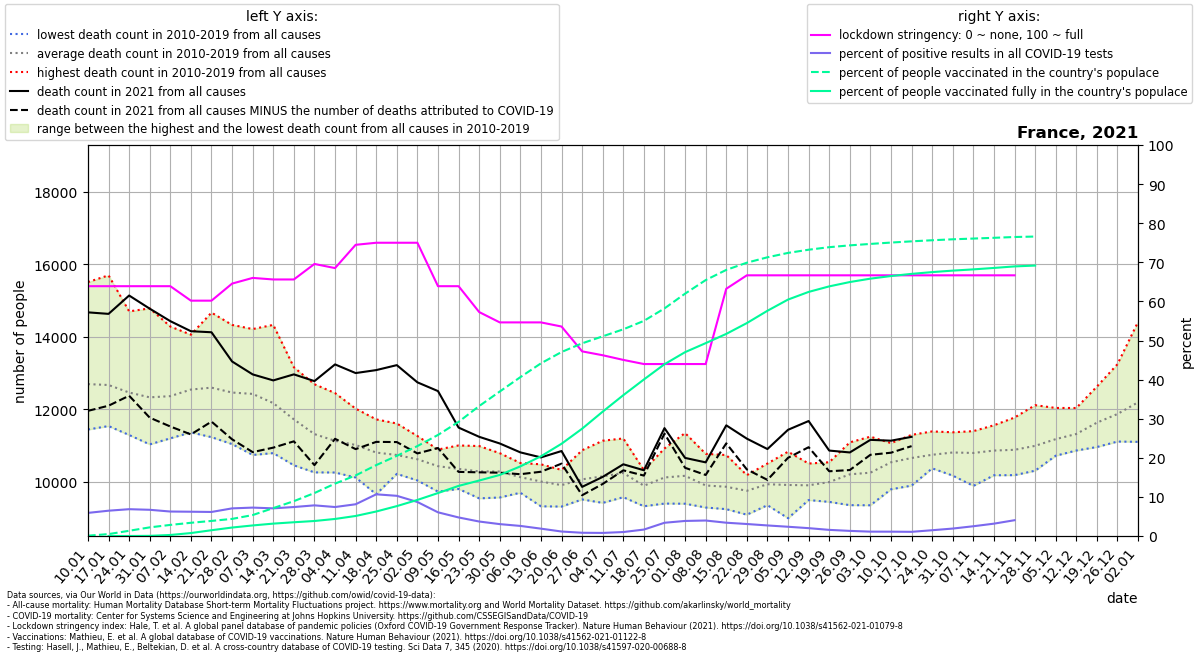

Values plotted in this chart, from the file beside it:
location, date, time, time_unit, deaths_2010_all_ages, deaths_2011_all_ages, deaths_2012_all_ages, deaths_2013_all_ages, deaths_2014_all_ages, deaths_2015_all_ages, deaths_2016_all_ages, deaths_2017_all_ages, deaths_2018_all_ages, deaths_2019_all_ages, deaths_2020_all_ages, deaths_2021_all_ages, new_deaths, new_cases_smoothed, new_tests_smoothed, stringency_index, people_vaccinated, people_fully_vaccinated, population, positive_test_percent
France, 2021-01-10, 1, weekly, 11761, 12437, 11771, 12273, 11437, 12804, 11944, 15509, 14154, 12814, 12737, 14673, 2721, 15851, 268225, 63.89, 54290, , 67564251, 5.91
France, 2021-01-17, 2, weekly, 11841, 11834, 11532, 12055, 11584, 13142, 12032, 15696, 13590, 13355, 13200, 14631, 2537, 18085, 279516, 63.89, 327482, 105.5, 67564251, 6.47
France, 2021-01-24, 3, weekly, 11516, 11285, 11799, 12511, 11422, 12803, 12141, 14700, 13157, 13249, 12598, 15138, 2768, 19505, 284529, 63.89, 902300, 661.7, 67564251, 6.855
France, 2021-01-31, 4, weekly, 11394, 11288, 11409, 12778, 11026, 12617, 11824, 14783, 12464, 13666, 12331, 14775, 3011, 20411, 304476, 63.89, 1491561, 25813, 67564251, 6.704
France, 2021-02-07, 5, weekly, 11343, 11534, 11629, 12529, 11193, 13281, 11734, 14282, 12132, 13927, 12541, 14430, 2910, 19943, 318709, 63.89, 1915457, 176989, 67564251, 6.257
France, 2021-02-14, 6, weekly, 11431, 11541, 12696, 12430, 11357, 13963, 11827, 13405, 12697, 14056, 12407, 14152, 2851, 19531, 314518, 60.19, 2283938, 509036, 67564251, 6.21
France, 2021-02-21, 7, weekly, 11758, 11225, 13357, 12802, 11672, 14666, 11615, 12610, 12645, 13584, 12261, 14123, 2468, 18877, 307044, 60.19, 2604808, 997707, 67564251, 6.148
France, 2021-02-28, 8, weekly, 11523, 11034, 13459, 12729, 11366, 14326, 11522, 11980, 13136, 13501, 11835, 13316, 2150, 21117, 298886, 64.55, 2955199, 1462043, 67564251, 7.065
France, 2021-03-07, 9, weekly, 10793, 10734, 13380, 13171, 11512, 13592, 12033, 11712, 14212, 13062, 12042, 12959, 2147, 21333, 293729, 66.01, 3618188, 1824783, 67564251, 7.263
France, 2021-03-14, 10, weekly, 11182, 10785, 12576, 12875, 11127, 12930, 11920, 11482, 14327, 12459, 12139, 12793, 1857, 22330, 315735, 65.61, 4820703, 2139924, 67564251, 7.072
France, 2021-03-21, 11, weekly, 11137, 10448, 12126, 12148, 11123, 12264, 12055, 11013, 13156, 11696, 12554, 12960, 1850, 27340, 369009, 65.61, 6019612, 2375091, 67564251, 7.409
France, 2021-03-28, 12, weekly, 10252, 10368, 11226, 11529, 11000, 11901, 11867, 10722, 12687, 11548, 13939, 12774, 2321, 34080, 434860, 69.58, 7423503, 2593496, 67564251, 7.837
France, 2021-04-04, 13, weekly, 10249, 10274, 11003, 11141, 10358, 11684, 11978, 10795, 12443, 11312, 16188, 13235, 2055, 37815, 510249, 68.52, 9050900, 2945978, 67564251, 7.411
France, 2021-04-11, 14, weekly, 10351, 10111, 10796, 11137, 10799, 11130, 11614, 10674, 12014, 11469, 18805, 12996, 2101, 32859, 404873, 74.47, 10464882, 3460501, 67564251, 8.116
France, 2021-04-18, 15, weekly, 10380, 9650, 10715, 11148, 10236, 11239, 11231, 10664, 11716, 11018, 17563, 13078, 1983, 38590, 361974, 75.0, 12251281, 4232420, 67564251, 10.66
France, 2021-04-25, 16, weekly, 10211, 10361, 10768, 10600, 10253, 10884, 10694, 10675, 11603, 11283, 15396, 13215, 2125, 31595, 307443, 75.0, 13847559, 5164370, 67564251, 10.28
France, 2021-05-02, 17, weekly, 10073, 10030, 10703, 10380, 10375, 10790, 10725, 11027, 10788, 11257, 12821, 12740, 1964, 26030, 299210, 75.0, 15538022, 6233041, 67564251, 8.699
France, 2021-05-09, 18, weekly, 9721, 10142, 10303, 10121, 10068, 10593, 10831, 10881, 10696, 10884, 11260, 12498, 1573, 19505, 322114, 63.89, 17463155, 7421699, 67564251, 6.055
France, 2021-05-16, 19, weekly, 9795, 9857, 10462, 9925, 10250, 10480, 10697, 10691, 10332, 10996, 11030, 11490, 1224, 15723, 331412, 63.89, 19720929, 8658364, 67564251, 4.744
France, 2021-05-23, 20, weekly, 10428, 9535, 9910, 10123, 10132, 10110, 10542, 10635, 10399, 10980, 10755, 11235, 981.0, 12396, 334756, 57.28, 22454459, 9583211, 67564251, 3.703
France, 2021-05-30, 21, weekly, 10227, 9559, 10195, 9920, 10205, 10026, 10461, 10604, 10781, 10783, 11116, 11051, 807.0, 9128, 300433, 54.63, 24963737, 10551475, 67564251, 3.038
France, 2021-06-06, 22, weekly, 10267, 9690, 9985, 10183, 9742, 10137, 10043, 10145, 10512, 10491, 10434, 10805, 603.0, 8062, 312835, 54.63, 27449012, 12028974, 67564251, 2.577
France, 2021-06-13, 23, weekly, 9576, 9348, 9315, 10475, 10247, 10416, 10291, 9851, 10138, 10342, 10392, 10666, 396.0, 5390, 286818, 54.63, 29836935, 13775479, 67564251, 1.879
France, 2021-06-20, 24, weekly, 9308, 9671, 9648, 9848, 10061, 10172, 9904, 10091, 9978, 10321, 10360, 10842, 348.0, 3029, 264503, 53.57, 31792059, 15939103, 67564251, 1.145
France, 2021-06-27, 25, weekly, 10016, 9505, 9823, 9809, 9626, 9862, 10404, 10864, 10203, 10494, 10427, 9852, 231.0, 2064, 249591, 47.22, 33295005, 18542705, 67564251, 0.8269
France, 2021-07-04, 26, weekly, 10328, 10004, 10169, 9410, 9574, 10160, 10073, 9677, 10894, 11127, 11111, 10128, 195.0, 2031, 257801, 46.23, 34503094, 21489923, 67564251, 0.7878
France, 2021-07-11, 27, weekly, 9867, 9656, 9567, 9837, 9712, 11190, 10440, 10584, 10777, 10742, 10020, 10476, 167.0, 3027, 298821, 45.04, 35716343, 24334367, 67564251, 1.013
France, 2021-07-18, 28, weekly, 9402, 9433, 9317, 10126, 9466, 10315, 10156, 10109, 10255, 10258, 10316, 10311, 147.0, 5352, 325429, 43.98, 37172859, 27047258, 67564251, 1.644
France, 2021-07-25, 29, weekly, 9391, 9405, 9747, 10042, 10306, 10181, 10914, 10289, 10509, 10330, 10129, 11475, 152.0, 13813, 408128, 43.98, 39326944, 29681967, 67564251, 3.385
France, 2021-08-01, 30, weekly, 9387, 9521, 10337, 10242, 9907, 9911, 9838, 10172, 10923, 11339, 10542, 10652, 273.0, 20568, 534204, 43.98, 41876064, 31767930, 67564251, 3.85
France, 2021-08-08, 31, weekly, 9282, 9940, 9537, 9586, 9784, 9698, 9807, 10405, 10765, 10108, 10866, 10529, 348.0, 22518, 568754, 43.98, 44220814, 33323654, 67564251, 3.959
France, 2021-08-15, 32, weekly, 9365, 9265, 9631, 9237, 9759, 10478, 9820, 9918, 10731, 10346, 10748, 11552, 498.0, 24051, 707592, 63.23, 45981571, 34923218, 67564251, 3.399
France, 2021-08-22, 33, weekly, 9551, 9536, 9831, 9329, 9084, 9935, 10176, 10083, 9930, 9991, 11767, 11184, 850.0, 23919, 780106, 66.67, 47228082, 36791518, 67564251, 3.066
France, 2021-08-29, 34, weekly, 9494, 9346, 9653, 9444, 9834, 9851, 10497, 10394, 10388, 10350, 10490, 10897, 852.0, 19692, 729523, 66.67, 48160888, 38920673, 67564251, 2.699
France, 2021-09-05, 35, weekly, 9512, 9373, 8986, 9523, 10242, 10094, 10053, 10300, 10140, 10824, 10503, 11429, 774.0, 15370, 649972, 66.67, 48917167, 40855510, 67564251, 2.365
France, 2021-09-12, 36, weekly, 9608, 9488, 9628, 9717, 10119, 9829, 10195, 9776, 10497, 10095, 10623, 11671, 723.0, 11572, 576492, 66.67, 49468557, 42177574, 67564251, 2.007
France, 2021-09-19, 37, weekly, 9662, 9509, 9628, 9437, 9828, 10157, 10192, 10368, 10532, 10532, 11199, 10855, 572.0, 8674, 553858, 66.67, 49907045, 43134611, 67564251, 1.566
France, 2021-09-26, 38, weekly, 9910, 9347, 9700, 9823, 10130, 10320, 10259, 11081, 10520, 10893, 11781, 10803, 486.0, 6713, 513061, 66.67, 50220571, 43883622, 67564251, 1.309
France, 2021-10-03, 39, weekly, 10250, 9344, 9910, 10254, 9544, 10408, 10498, 11239, 10453, 10544, 10868, 11151, 413.0, 5401, 484742, 66.67, 50469887, 44468525, 67564251, 1.114
France, 2021-10-10, 40, weekly, 10464, 9785, 10516, 10061, 10107, 10758, 10669, 10974, 11061, 10910, 11856, 11128, 332.0, 5060, 456967, 66.67, 50705155, 44920660, 67564251, 1.107
France, 2021-10-17, 41, weekly, 10089, 10100, 10339, 9887, 10343, 11100, 11289, 11099, 11134, 11117, 11841, 11234, 256.0, 4741, 444320, 66.67, 50916225, 45295644, 67564251, 1.067
France, 2021-10-24, 42, weekly, 10406, 10480, 10500, 10578, 10364, 10906, 11384, 10839, 10780, 11148, 12167, , 222.0, 5058, 342453, 66.67, 51105400, 45600498, 67564251, 1.477
France, 2021-10-31, 43, weekly, 10611, 10715, 10320, 10427, 10163, 11293, 11360, 10946, 10999, 11188, 13689, , 220.0, 5621, 295275, 66.67, 51269122, 45857409, 67564251, 1.904
France, 2021-11-07, 44, weekly, 10506, 10366, 10720, 9879, 10551, 11121, 11158, 11003, 11194, 11392, 14613, , 241.0, 6334, 253906, 66.67, 51397075, 46072135, 67564251, 2.495
France, 2021-11-14, 45, weekly, 10182, 10190, 10916, 10173, 10643, 10762, 11332, 11314, 11484, 11554, 15609, , 236.0, 9017, 285637, 66.67, 51528342, 46320232, 67564251, 3.157
France, 2021-11-21, 46, weekly, 10209, 10423, 10730, 10176, 10711, 10395, 11689, 11411, 11249, 11767, 15467, , 322.0, 14147, 350404, 66.67, 51665094, 46585469, 67564251, 4.037
France, 2021-11-28, 47, weekly, 10299, 10431, 10476, 10553, 10978, 10489, 11426, 11631, 11459, 12109, 14993, , 181.0, 19289, , , 51745251, 46729949, 67564251, 
France, 2021-12-05, 48, weekly, 10745, 10715, 10719, 11062, 10713, 10952, 11402, 11771, 11595, 12032, 14697, , , , , , , , , 
France, 2021-12-12, 49, weekly, 10868, 10856, 11081, 10974, 10996, 11125, 11935, 12031, 11324, 11944, 14533, , , , , , , , , 
France, 2021-12-19, 50, weekly, 11170, 10953, 11539, 11184, 11605, 11185, 12273, 12623, 11501, 12228, 14504, , , , , , , , , 
France, 2021-12-26, 51, weekly, 11593, 11266, 11409, 11104, 11751, 11207, 13241, 12704, 12021, 12353, 14106, , , , , , , , , 
France, 2022-01-02, 52, weekly, 12180, 11625, 11715, 11536, 11744, 11096, 14411, 13483, 11954, 12149, 13801, , , , , , , , , 
